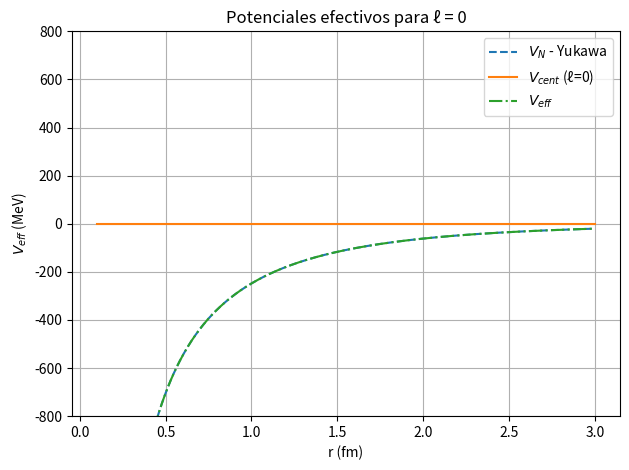
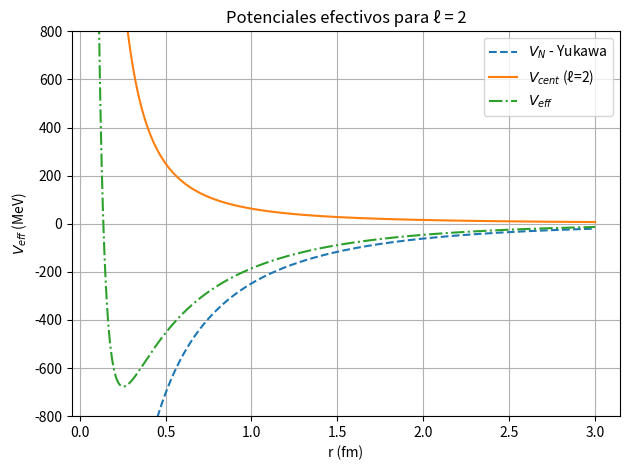
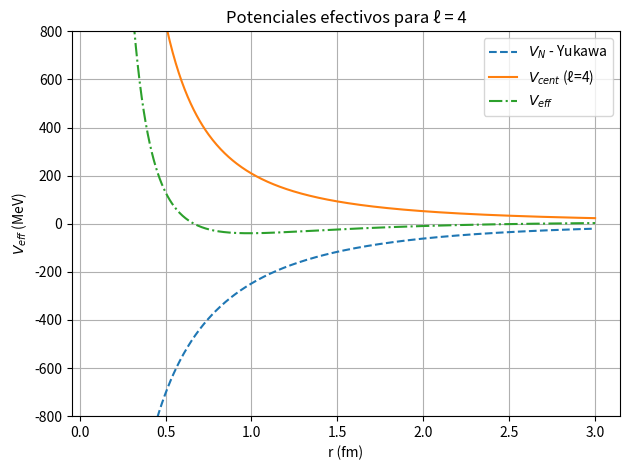

Source code (Python) for these figures, in order:
#!/usr/bin/env python3

import numpy as np
import matplotlib.pyplot as plt

# Parámetros físicos para interacción α-α
V0 = 500.0         # Profundidad en MeV
alpha = 0.7        # fm^-1
m_alpha = 3727.4   # masa de alpha en MeV/c^2
mu = m_alpha / 2   # masa reducida en MeV/c^2
hbarc = 197.3      # MeV·fm

# Definición de potenciales
def V_yukawa(r):
    return -V0 * np.exp(-alpha * r) / r

def V_cent(r, l):
    return (hbarc**2 * l * (l + 1)) / (2 * mu * r**2)

def V_eff(r, l):
    return V_yukawa(r) + V_cent(r, l)

# Rango de distancias (fm)
r = np.linspace(0.1, 3, 500)

# Graficar para ℓ = 0, 2 y 4
for l in [0, 2, 4]:
    plt.figure()
    plt.plot(r, V_yukawa(r), '--', label=r'$V_N$ - Yukawa')          # línea punteada
    plt.plot(r, V_cent(r, l), '-', label=fr'$V_{{cent}}$ (ℓ={l})')  # línea sólida
    plt.plot(r, V_eff(r, l),  '-.', label=r'$V_{eff}$')           # línea punto-guión
    # plt.axhline(y=0, color='black', alpha=0.8)
    plt.ylim(-800, 800)
    plt.title(f'Potenciales efectivos para ℓ = {l}') #Quitar para versión final y evitar repetir título
    plt.xlabel('r (fm)')
    plt.ylabel(r'$V_{eff}$ (MeV)')
    plt.legend()
    plt.grid(True)
    plt.tight_layout()
    plt.savefig(f"p5_potencial_l_{l}.pdf")
